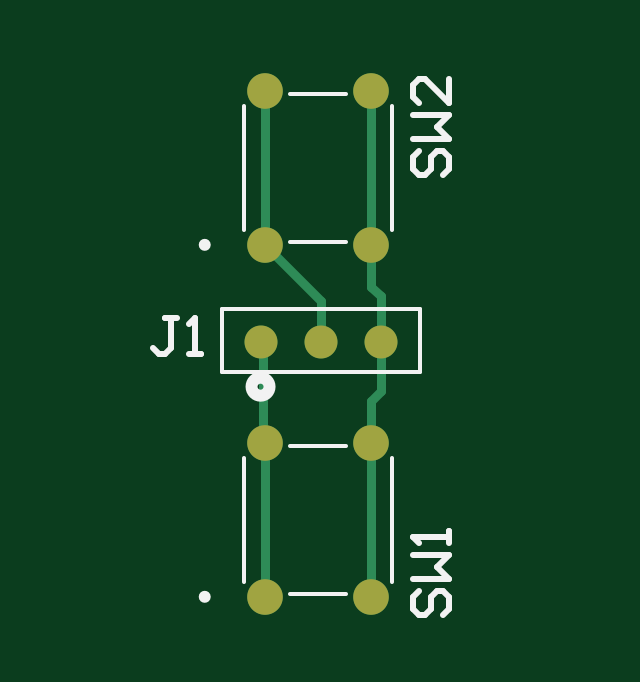
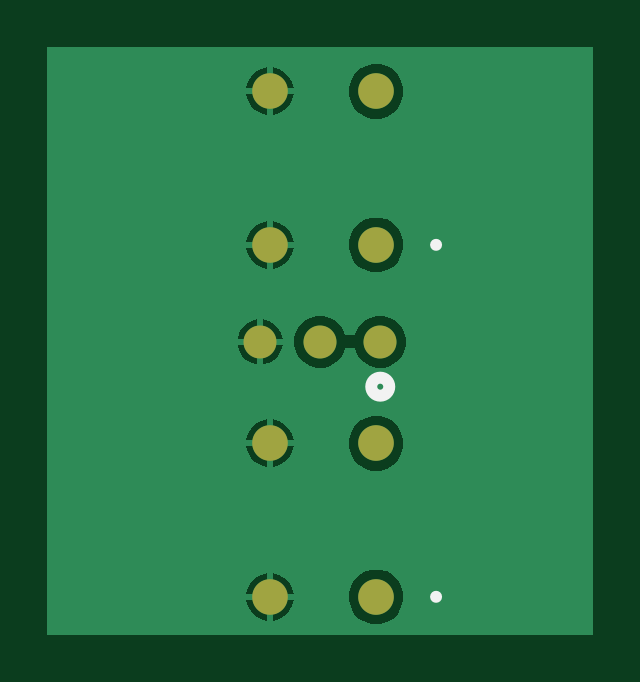
Circuit board: 9 layer files. Board 23.1 x 24.9 mm.
- bottom_copper: TriggerPadPCB.GBL (6519 bytes)
- bottom_silk: TriggerPadPCB.GBO (466 bytes)
- paste: TriggerPadPCB.GBP (266 bytes)
- bottom_mask: TriggerPadPCB.GBS (510 bytes)
- outline: TriggerPadPCB.GM1 (271 bytes)
- top_copper: TriggerPadPCB.GTL (967 bytes)
- top_silk: TriggerPadPCB.GTO (1708 bytes)
- paste: TriggerPadPCB.GTP (270 bytes)
- top_mask: TriggerPadPCB.GTS (509 bytes)

=== bottom_copper: TriggerPadPCB.GBL (6519 bytes, source omitted) ===
=== bottom_silk: TriggerPadPCB.GBO ===
G04*
G04 #@! TF.GenerationSoftware,Altium Limited,Altium Designer,26.4.1 (12)*
G04*
G04 Layer_Color=32896*
%FSLAX44Y44*%
%MOMM*%
G71*
G04*
G04 #@! TF.SameCoordinates,5D2831D5-87C7-412F-ABC5-FC3DD1F28746*
G04*
G04*
G04 #@! TF.FilePolarity,Positive*
G04*
G01*
G75*
%ADD10C,0.2540*%
%ADD11C,0.5080*%
D10*
X67870Y165000D02*
G03*
X67870Y165000I-1270J0D01*
G01*
Y16000D02*
G03*
X67870Y16000I-1270J0D01*
G01*
D11*
X94040Y104950D02*
G03*
X94040Y104950I-3810J0D01*
G01*
M02*

=== paste: TriggerPadPCB.GBP ===
G04*
G04 #@! TF.GenerationSoftware,Altium Limited,Altium Designer,26.4.1 (12)*
G04*
G04 Layer_Color=128*
%FSLAX44Y44*%
%MOMM*%
G71*
G04*
G04 #@! TF.SameCoordinates,5D2831D5-87C7-412F-ABC5-FC3DD1F28746*
G04*
G04*
G04 #@! TF.FilePolarity,Positive*
G04*
G01*
G75*
M02*

=== bottom_mask: TriggerPadPCB.GBS ===
G04*
G04 #@! TF.GenerationSoftware,Altium Limited,Altium Designer,26.4.1 (12)*
G04*
G04 Layer_Color=16711935*
%FSLAX44Y44*%
%MOMM*%
G71*
G04*
G04 #@! TF.SameCoordinates,5D2831D5-87C7-412F-ABC5-FC3DD1F28746*
G04*
G04*
G04 #@! TF.FilePolarity,Negative*
G04*
G01*
G75*
%ADD13C,1.5080*%
%ADD14C,1.3970*%
D13*
X92000Y165000D02*
D03*
X137000D02*
D03*
Y230000D02*
D03*
X92000D02*
D03*
Y81000D02*
D03*
X137000D02*
D03*
Y16000D02*
D03*
X92000D02*
D03*
D14*
X141030Y124000D02*
D03*
X115630D02*
D03*
X90230D02*
D03*
M02*

=== outline: TriggerPadPCB.GM1 ===
G04*
G04 #@! TF.GenerationSoftware,Altium Limited,Altium Designer,26.4.1 (12)*
G04*
G04 Layer_Color=16711935*
%FSLAX44Y44*%
%MOMM*%
G71*
G04*
G04 #@! TF.SameCoordinates,5D2831D5-87C7-412F-ABC5-FC3DD1F28746*
G04*
G04*
G04 #@! TF.FilePolarity,Positive*
G04*
G01*
G75*
M02*

=== top_copper: TriggerPadPCB.GTL ===
G04*
G04 #@! TF.GenerationSoftware,Altium Limited,Altium Designer,26.4.1 (12)*
G04*
G04 Layer_Physical_Order=1*
G04 Layer_Color=255*
%FSLAX44Y44*%
%MOMM*%
G71*
G04*
G04 #@! TF.SameCoordinates,5D2831D5-87C7-412F-ABC5-FC3DD1F28746*
G04*
G04*
G04 #@! TF.FilePolarity,Positive*
G04*
G01*
G75*
%ADD13C,1.5080*%
%ADD14C,1.3970*%
%ADD15C,0.4000*%
D13*
X92000Y165000D02*
D03*
X137000D02*
D03*
Y230000D02*
D03*
X92000D02*
D03*
Y81000D02*
D03*
X137000D02*
D03*
Y16000D02*
D03*
X92000D02*
D03*
D14*
X141030Y124000D02*
D03*
X115630D02*
D03*
X90230D02*
D03*
D15*
X137000Y16000D02*
Y81000D01*
X92000Y16000D02*
Y81000D01*
X91115Y81885D02*
X92000Y81000D01*
X91115Y81885D02*
Y123115D01*
X90230Y124000D02*
X91115Y123115D01*
X115630Y124000D02*
Y141370D01*
X92000Y165000D02*
X115630Y141370D01*
X92000Y165000D02*
Y230000D01*
X137000Y165000D02*
Y230000D01*
Y147319D02*
Y165000D01*
Y81000D02*
Y98900D01*
X141030Y102930D01*
Y124000D01*
Y143289D01*
X137000Y147319D02*
X141030Y143289D01*
M02*

=== top_silk: TriggerPadPCB.GTO ===
G04*
G04 #@! TF.GenerationSoftware,Altium Limited,Altium Designer,26.4.1 (12)*
G04*
G04 Layer_Color=65535*
%FSLAX44Y44*%
%MOMM*%
G71*
G04*
G04 #@! TF.SameCoordinates,5D2831D5-87C7-412F-ABC5-FC3DD1F28746*
G04*
G04*
G04 #@! TF.FilePolarity,Positive*
G04*
G01*
G75*
%ADD10C,0.2540*%
%ADD11C,0.5080*%
%ADD12C,0.1524*%
D10*
X67870Y165000D02*
G03*
X67870Y165000I-1270J0D01*
G01*
Y16000D02*
G03*
X67870Y16000I-1270J0D01*
G01*
X157482Y204883D02*
X154942Y202344D01*
Y197266D01*
X157482Y194727D01*
X160021D01*
X162560Y197266D01*
Y202344D01*
X165099Y204883D01*
X167638D01*
X170177Y202344D01*
Y197266D01*
X167638Y194727D01*
X154942Y209962D02*
X170177D01*
X165099Y215040D01*
X170177Y220118D01*
X154942D01*
X170177Y235353D02*
Y225197D01*
X160021Y235353D01*
X157482D01*
X154942Y232814D01*
Y227736D01*
X157482Y225197D01*
X157482Y18642D02*
X154942Y16103D01*
Y11025D01*
X157482Y8486D01*
X160021D01*
X162560Y11025D01*
Y16103D01*
X165099Y18642D01*
X167638D01*
X170177Y16103D01*
Y11025D01*
X167638Y8486D01*
X154942Y23721D02*
X170177D01*
X165099Y28799D01*
X170177Y33877D01*
X154942D01*
X170177Y38956D02*
Y44034D01*
Y41495D01*
X154942D01*
X157482Y38956D01*
X54670Y134157D02*
X49592D01*
X52131D01*
Y121462D01*
X49592Y118923D01*
X47052D01*
X44513Y121462D01*
X59748Y118923D02*
X64827D01*
X62288D01*
Y134157D01*
X59748Y131618D01*
D11*
X94040Y104950D02*
G03*
X94040Y104950I-3810J0D01*
G01*
D12*
X145770Y171418D02*
Y223582D01*
X102798Y228770D02*
X126202D01*
X83230Y171418D02*
Y223582D01*
X102798Y166230D02*
X126202D01*
X102798Y17230D02*
X126202D01*
X83230Y22418D02*
Y74582D01*
X102798Y79770D02*
X126202D01*
X145770Y22418D02*
Y74582D01*
X73720Y111300D02*
Y137970D01*
X157540D01*
Y111300D02*
Y137970D01*
X73720Y111300D02*
X157540D01*
M02*

=== paste: TriggerPadPCB.GTP ===
G04*
G04 #@! TF.GenerationSoftware,Altium Limited,Altium Designer,26.4.1 (12)*
G04*
G04 Layer_Color=8421504*
%FSLAX44Y44*%
%MOMM*%
G71*
G04*
G04 #@! TF.SameCoordinates,5D2831D5-87C7-412F-ABC5-FC3DD1F28746*
G04*
G04*
G04 #@! TF.FilePolarity,Positive*
G04*
G01*
G75*
M02*

=== top_mask: TriggerPadPCB.GTS ===
G04*
G04 #@! TF.GenerationSoftware,Altium Limited,Altium Designer,26.4.1 (12)*
G04*
G04 Layer_Color=8388736*
%FSLAX44Y44*%
%MOMM*%
G71*
G04*
G04 #@! TF.SameCoordinates,5D2831D5-87C7-412F-ABC5-FC3DD1F28746*
G04*
G04*
G04 #@! TF.FilePolarity,Negative*
G04*
G01*
G75*
%ADD13C,1.5080*%
%ADD14C,1.3970*%
D13*
X92000Y165000D02*
D03*
X137000D02*
D03*
Y230000D02*
D03*
X92000D02*
D03*
Y81000D02*
D03*
X137000D02*
D03*
Y16000D02*
D03*
X92000D02*
D03*
D14*
X141030Y124000D02*
D03*
X115630D02*
D03*
X90230D02*
D03*
M02*
